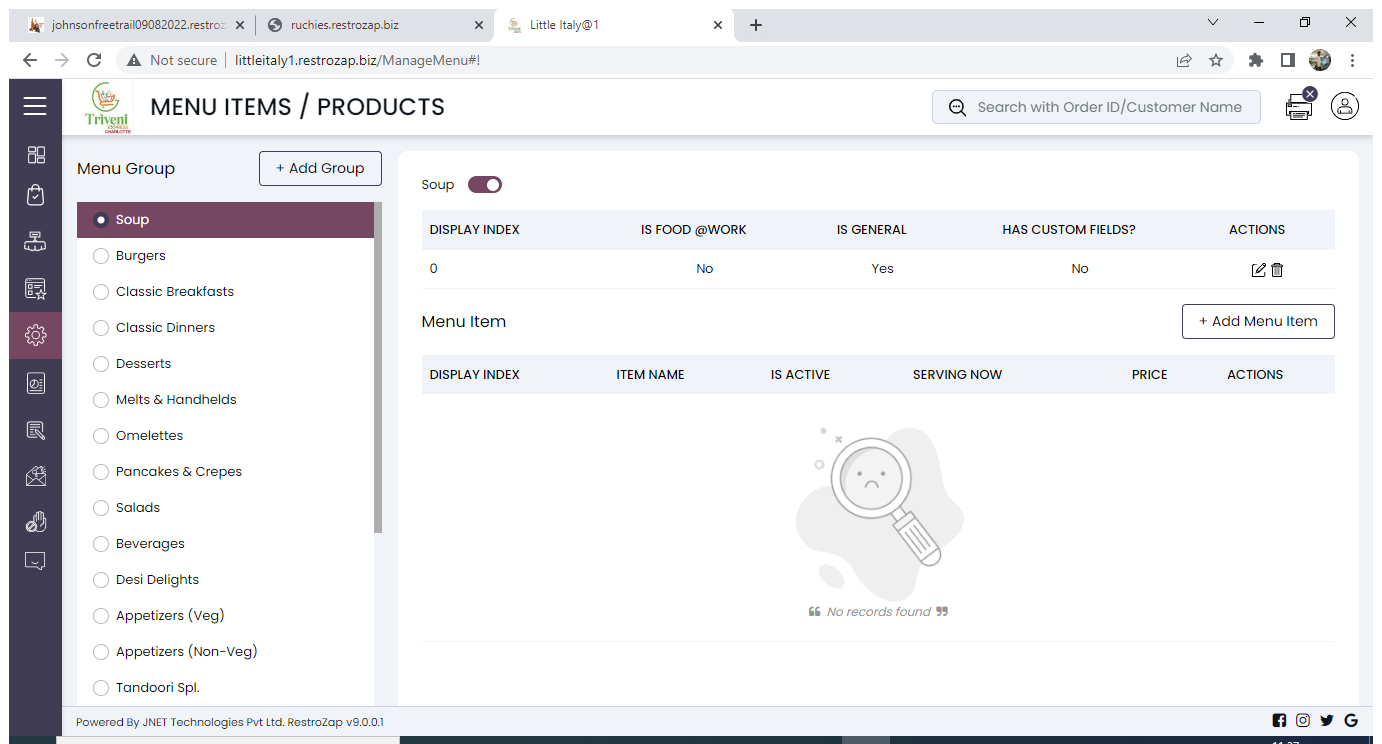
Workflow: Menu_Group

Step 1: Use Browser Chrome: Little Italy@1 in window 'Little Italy@1' (chrome.exe)

Step 2: click on '+ Add Group' (no picture)

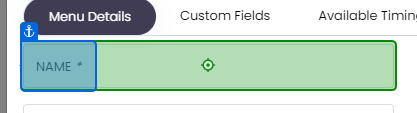
Step 3: type "[row.Item("MenuName").ToString]" into 'Name *'

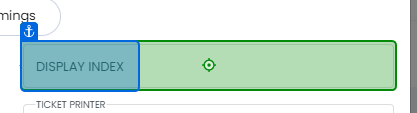
Step 4: type "[row.Item("DisplayIndex").ToString]" into 'Display Index'